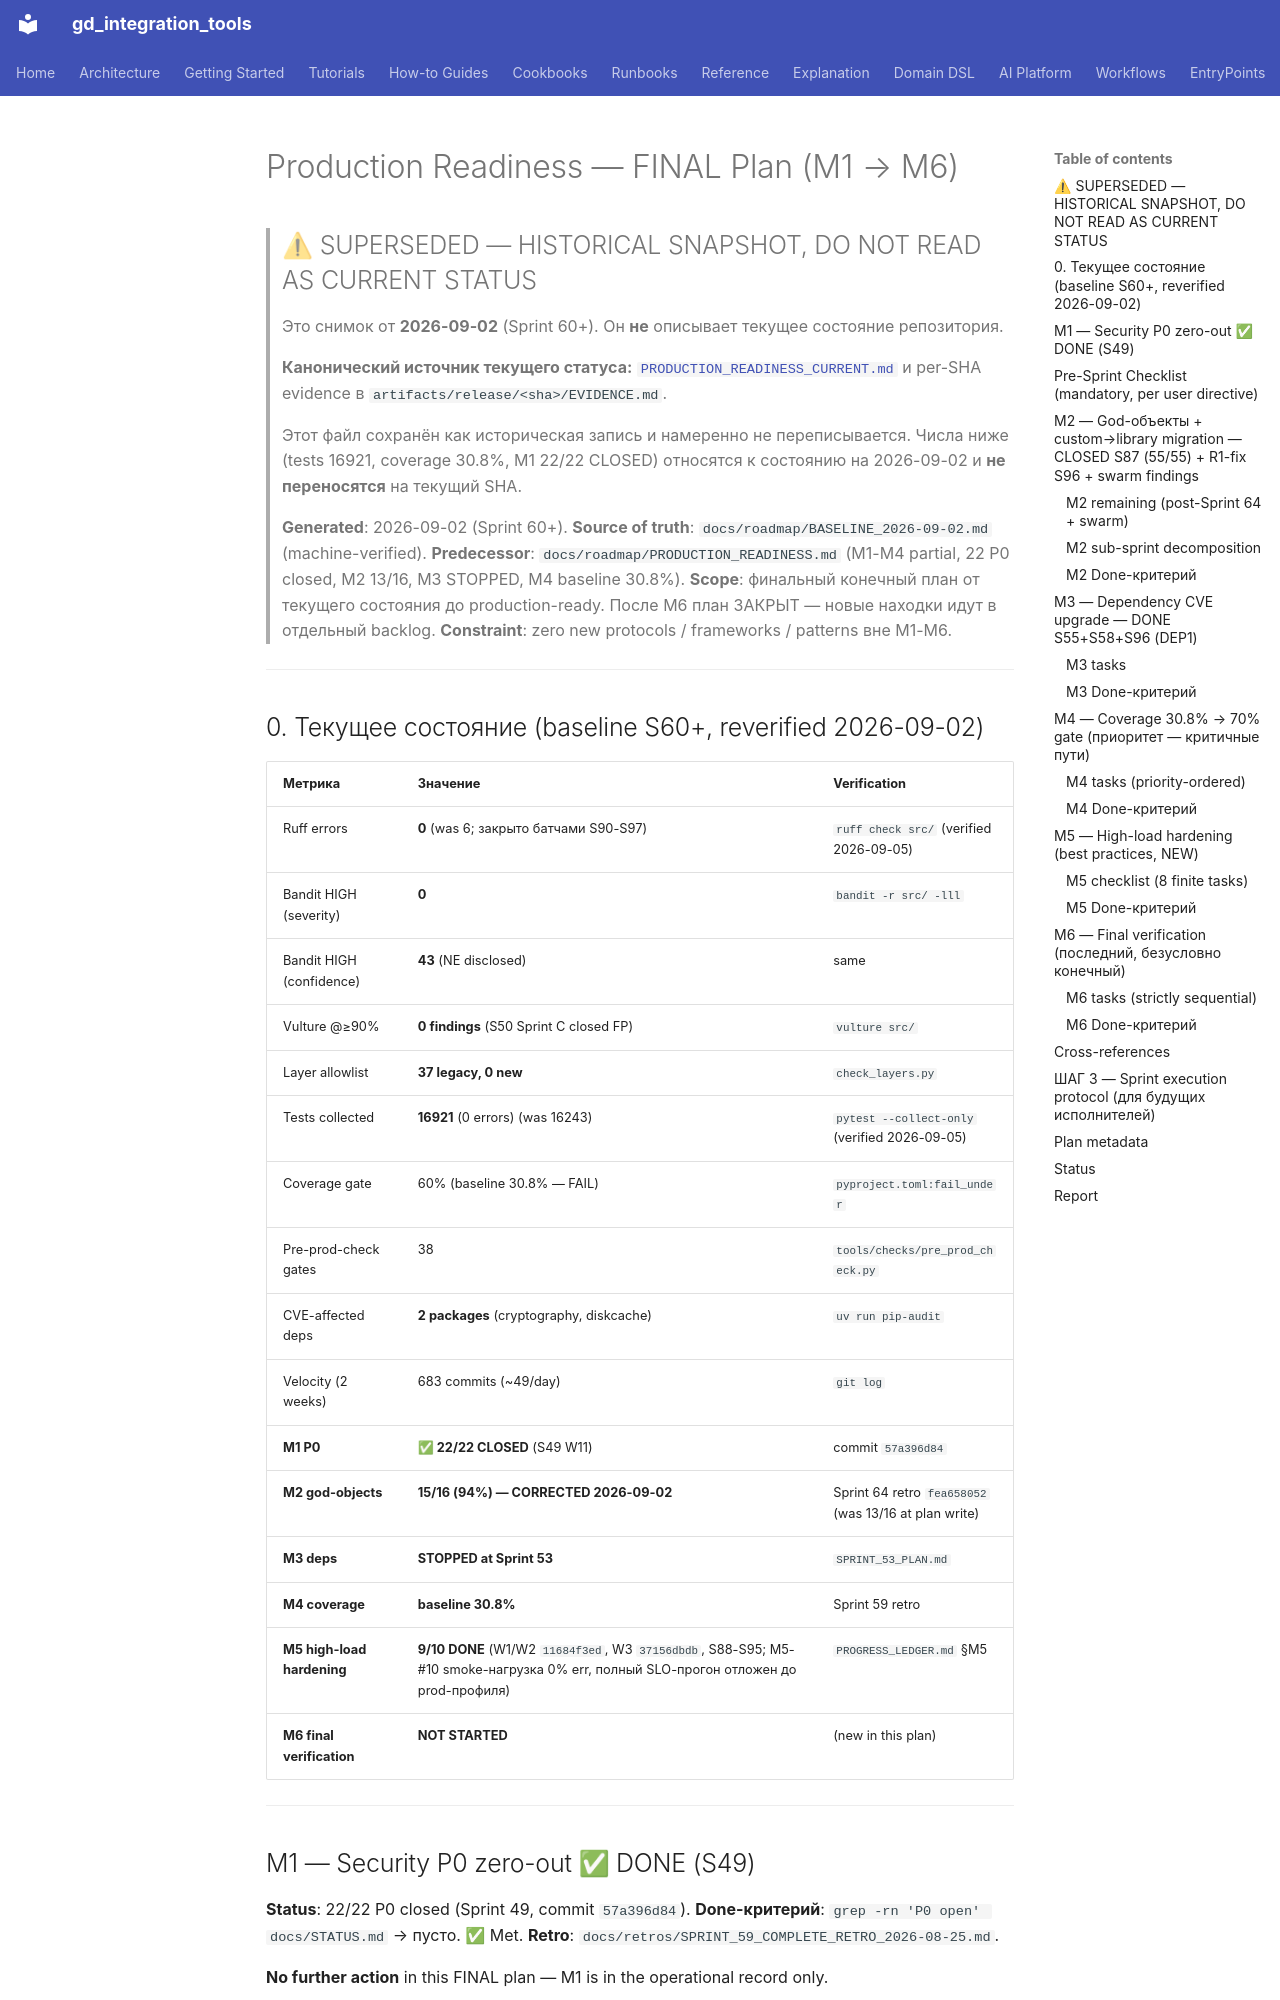

repository: IvanKorch1289/gd_integration_tools · page: roadmap/PRODUCTION_READINESS_FINAL/index.html · generator: mkdocs

# Production Readiness — FINAL Plan (M1 → M6)

> ## ⚠ SUPERSEDED — HISTORICAL SNAPSHOT, DO NOT READ AS CURRENT STATUS
>
> Это снимок от **2026-09-02** (Sprint 60+). Он **не** описывает текущее
> состояние репозитория.
>
> **Канонический источник текущего статуса:**
> [`PRODUCTION_READINESS_CURRENT.md`](PRODUCTION_READINESS_CURRENT.md)
> и per-SHA evidence в `artifacts/release/<sha>/EVIDENCE.md`.
>
> Этот файл сохранён как историческая запись и намеренно не переписывается.
> Числа ниже (tests 16921, coverage 30.8%, M1 22/22 CLOSED) относятся к
> состоянию на 2026-09-02 и **не переносятся** на текущий SHA.

> **Generated**: 2026-09-02 (Sprint 60+).
> **Source of truth**: `docs/roadmap/BASELINE_2026-09-02.md` (machine-verified).
> **Predecessor**: `docs/roadmap/PRODUCTION_READINESS.md` (M1-M4 partial, 22 P0 closed, M2 13/16, M3 STOPPED, M4 baseline 30.8%).
> **Scope**: финальный конечный план от текущего состояния до production-ready. После M6 план ЗАКРЫТ — новые находки идут в отдельный backlog.
> **Constraint**: zero new protocols / frameworks / patterns вне M1-M6.

---

## 0. Текущее состояние (baseline S60+, reverified 2026-09-02)

| Метрика | Значение | Verification |
|---|---|---|
| Ruff errors | **0** (was 6; закрыто батчами S90-S97) | `ruff check src/` (verified 2026-09-05) |
| Bandit HIGH (severity) | **0** | `bandit -r src/ -lll` |
| Bandit HIGH (confidence) | **43** (NE disclosed) | same |
| Vulture @≥90% | **0 findings** (S50 Sprint C closed FP) | `vulture src/` |
| Layer allowlist | **37 legacy, 0 new** | `check_layers.py` |
| Tests collected | **16921** (0 errors) (was 16243) | `pytest --collect-only` (verified 2026-09-05) |
| Coverage gate | 60% (baseline 30.8% — FAIL) | `pyproject.toml:fail_under` |
| Pre-prod-check gates | 38 | `tools/checks/pre_prod_check.py` |
| CVE-affected deps | **2 packages** (cryptography, diskcache) | `uv run pip-audit` |
| Velocity (2 weeks) | 683 commits (~49/day) | `git log` |
| **M1 P0** | **✅ 22/22 CLOSED** (S49 W11) | commit `57a396d84` |
| **M2 god-objects** | **15/16 (94%) — CORRECTED 2026-09-02** | Sprint 64 retro `fea658052` (was 13/16 at plan write) |
| **M3 deps** | **STOPPED at Sprint 53** | `SPRINT_53_PLAN.md` |
| **M4 coverage** | **baseline 30.8%** | Sprint 59 retro |
| **M5 high-load hardening** | **9/10 DONE** (W1/W2 `11684f3ed`, W3 `37156dbdb`, S88-S95; M5-#10 smoke-нагрузка 0% err, полный SLO-прогон отложен до prod-профиля) | `PROGRESS_LEDGER.md` §M5 |
| **M6 final verification** | **NOT STARTED** | (new in this plan) |

---

## M1 — Security P0 zero-out ✅ DONE (S49)

**Status**: 22/22 P0 closed (Sprint 49, commit `57a396d84`).
**Done-критерий**: `grep -rn 'P0 open' docs/STATUS.md` → пусто. ✅ Met.
**Retro**: `docs/retros/SPRINT_59_COMPLETE_RETRO_2026-08-25.md`.

**No further action** in this FINAL plan — M1 is in the operational record only.

---
